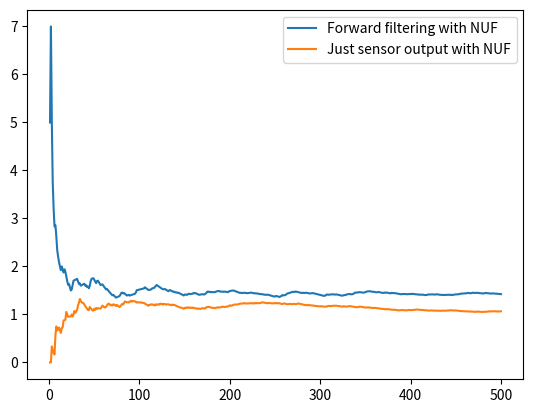

Write Python code to recreate this figure.
import numpy as np
import matplotlib.pyplot as plt
import random

class StateModel:

    def __init__(self, rows, cols):
        self.__rows = rows
        self.__cols = cols
        self.__head = 4
        self.__num_states = rows*cols*4
        self.__num_readings = rows*cols+1

    def state_to_pose(self, s: int) -> (int, int, int):
        x = s // (self.__cols * self.__head)
        y = (s - x * self.__cols * self.__head) // self.__head
        h = s % self.__head

        return x, y, h;

    def pose_to_state(self, x: int, y: int, h: int) -> int:
        return x * self.__cols * self.__head + y * self.__head + h

    def state_to_position(self, s: int) -> (int, int):
        x = s // (self.__cols * self.__head)
        y = (s - x * self.__cols * self.__head) // self.__head

        return x, y

    def reading_to_position(self, r: int) -> (int, int):
        x = r // self.__cols
        y = r % self.__cols

        return x, y

    def position_to_reading(self, x: int, y: int) -> int:
        return x * self.__cols + y

    def state_to_reading(self, s: int) -> int:
        return s // self.__head

    # Note that a reading contains less information than a state, i.e., this will always give the state
    # corresponding to heading=0 (SOUTH) in the cell that corresponds to "reading r"
    def reading_to_ref_state(self, r: int) -> int:
        return r * self.__head

    def get_grid_dimensions(self) -> (int, int, int):
        return self.__rows, self.__cols, self.__head

    def get_num_of_states(self) -> int:
        return self.__num_states

    def get_num_of_readings(self) -> int:
        return self.__num_readings
    
    
class TransitionModel:
    def __init__(self, stateModel):
        self.__sm = stateModel
        self.__rows, self.__cols, self.__head = self.__sm.get_grid_dimensions()

        self.__dim = self.__rows * self.__cols * self.__head

        self.__matrix = np.zeros(shape=(self.__dim, self.__dim), dtype=float)
        for i in range(self.__dim):
            x, y, h = self.__sm.state_to_pose(i)
            for j in range(self.__dim):
                nx, ny, nh = self.__sm.state_to_pose(j)

                # If the new position is one step away in a "legal" direction
                if abs(x - nx) + abs(y - ny) == 1 and \
                        (nh == 2 and nx == x - 1 or nh == 1 and ny == y + 1 or \
                         nh == 0 and nx == x + 1 or nh == 3 and ny == y - 1):
                    
                    # entry where new and old heading are the same
                    if nh == h:
                        self.__matrix[i, j] = 0.7

                    else: # entry where new and old heading are different, i.e., distributing probabilities for the "rest"
                        if x != 0 and x != self.__rows - 1 and y != 0 and y != self.__cols - 1:
                            self.__matrix[i, j] = 0.1

                        # Facing a wall, not in a corner    
                        elif h == 2 and x == 0 and y != 0 and y != self.__cols - 1 or \
                                h == 1 and x != 0 and x != self.__rows - 1 and y == self.__cols - 1 or \
                                h == 0 and x == self.__rows - 1 and y != 0 and y != self.__cols - 1 or \
                                h == 3 and x != 0 and x != self.__rows - 1 and y == 0:

                            self.__matrix[i, j] = 1.0 / 3.0
                            
                        # Going along a wall 
                        elif h != 2 and x == 0 and y != 0 and y != self.__cols - 1 or \
                                h != 1 and x != 0 and x != self.__rows - 1 and y == self.__cols - 1 or \
                                h != 0 and x == self.__rows - 1 and y != 0 and y != self.__cols - 1 or \
                                h != 3 and x != 0 and x != self.__rows - 1 and y == 0:

                            self.__matrix[i, j] = 0.15

                        # In a corner, facing wall    
                        elif (h == 2 or h == 3) and (nh == 1 or nh == 0) and x == 0 and y == 0 or \
                                (h == 2 or h == 1) and (nh == 0 or nh == 3) and x == 0 and y == self.__cols - 1 or \
                                (h == 1 or h == 0) and (nh == 2 or nh == 3) and x == self.__rows - 1 and y == self.__cols - 1 or \
                                (h == 0 or h == 3) and (nh == 2 or nh == 1) and x == self.__rows - 1 and y == 0:

                            self.__matrix[i, j] = 0.5

                        # In a corner, not facing wall    
                        elif (h == 0 and nh == 1 or h == 1 and nh == 0) and x == 0 and y == 0 or \
                                (h == 0 and nh == 3 or h == 3 and nh == 0) and x == 0 and y == self.__cols - 1 or \
                                (h == 2 and nh == 1 or h == 1 and nh == 2) and x == self.__rows - 1 and y == 0 or \
                                (h == 2 and nh == 3 or h == 3 and nh == 2) and x == self.__rows - 1 and y == self.__cols - 1:

                            self.__matrix[i, j] = 0.3
                            
        # if we only have one row or colum in the grid, but more than 1 cells
        if (self.__rows == 1 or self.__cols == 1) and self.__rows * self.__cols != 1:  
            for i in range(self.__dim):
                sum = np.sum(self.__matrix[i, :])
                self.__matrix[i, :] = self.__matrix[i, :] / sum

    # retrieve the number of states represented in the matrix
    def get_num_of_states(self) -> int:
        return self.__dim

    # get the probability to go from state i to j
    def get_T_ij(self, i: int, j: int) -> float:
        return self.__matrix[i, j]

    # get the entire matrix (dimensions: nr_of_states x nr_of_states, type float)
    def get_T(self) -> np.array(2):
        return self.__matrix.copy()

    # get the transposed transition matrix (dimensions: nr_of_states x nr_of_states, type float)
    def get_T_transp(self) -> np.array(2):
        transp = np.transpose(self.__matrix)
        return transp

    # plot matrix as a heat map
    def plot_T(self):
        plt.matshow(self.__matrix)
        plt.colorbar()
        plt.show()
        
class ObservationModel:
    def __init__(self, stateModel):

        self.__stateModel = stateModel
        self.__rows, self.__cols, self.__head = stateModel.get_grid_dimensions()

        self.__dim = self.__rows * self.__cols * self.__head
        self.__num_readings = self.__rows * self.__cols + 1

        self.__vectors = np.ones(shape=(self.__num_readings, self.__dim))

        for o in range(self.__num_readings - 1):
            sx, sy = self.__stateModel.reading_to_position(o)

            for i in range(self.__dim):
                x, y = self.__stateModel.state_to_position(i)
                self.__vectors[o, i] = 0.0

                if x == sx and y == sy:
                    # "correct" reading 
                    self.__vectors[o, i] = 0.1
                elif (x == sx + 1 or x == sx - 1) and y == sy:
                    # first ring, below or above
                    self.__vectors[o, i] = 0.05
                elif (x == sx + 1 or x == sx - 1) and (y == sy + 1 or y == sy - 1):
                    # first ring, "corners"
                    self.__vectors[o, i] = 0.05
                elif x == sx and (y == sy + 1 or y == sy - 1):
                    # first ring, left or right
                    self.__vectors[o, i] = 0.05
                elif (x == sx + 2 or x == sx - 2) and (y == sy or y == sy + 1 or y == sy - 1):
                    # second ring, above / below / left / right
                    self.__vectors[o, i] = 0.025
                elif (x == sx + 2 or x == sx - 2) and (y == sy + 2 or y == sy - 2):
                    # second ring, "corners"
                    self.__vectors[o, i] = 0.025
                elif (x == sx or x == sx + 1 or x == sx - 1) and (y == sy + 2 or y == sy - 2):
                    # second ring, "horse" metric
                    self.__vectors[o, i] = 0.025

                self.__vectors[self.__num_readings - 1, i] -= self.__vectors[o, i];  # sensor reading "nothing"

    # get the number of possible sensor readings (rows * columns + 1)
    def get_nr_of_readings(self) -> int:
        return self.__num_readings

    # get the probability for the sensor to have produced reading "reading" when in state "state"
    def get_o_reading_state(self, reading: int, i: int) -> float:
        if reading == None : reading = self.__num_readings-1
        return self.__vectors[reading, i]

    # get the diagonale matrix O_reading with probabilities of the states i, i=0...nrOfStates-1 
    # to have produced reading "reading", returns a 2d-float array
    # use None for "no reading"
    def get_o_reading(self, reading: int) -> np.array(2):
        if (reading == None): reading = self.__num_readings - 1
        return np.diag( self.__vectors[reading, :])

    def sum_diags(self):
        dummy = np.diag( self.__vectors[0,:])
        for i in range(1, self.__num_readings):
            dummy += np.diag(self.__vectors[i,:])
        return dummy

    # plot the vectors as heat map(s)
    def plot_o_diags(self):
        plt.matshow(self.__vectors)
        plt.colorbar()
        plt.show()
        

class RobotSim:
    def __init__(self, state, sm):
        self.__currentState = state
        #print("starting in state {}".format(state))
        self.__sm = sm
        
    def move_once( self, tm) -> int:
        newState = -1
        rand = random.random()
        
        probSum = 0.0

        for i in range(self.__sm.get_num_of_states()) :
            probSum += tm.get_T_ij( self.__currentState, i)

            if( probSum > rand) :
                newState = i
                rand = 1.0
                break

        if( newState == -1) :
            print( " no new state found ")
        
        self.__currentState = newState;
        
        return self.__currentState
    
    def sense_in_current_state(self, om) -> int:
        sensorReading = None
        
        rand = random.random()
        
        probSum = 0.0

        for i in range(self.__sm.get_num_of_readings()-1) :
            probSum += om.get_o_reading_state( i, self.__currentState)

            if( probSum > rand) :
                sensorReading = i
                rand = 1.0
                break

        return sensorReading
    
class HMMFilter:
    def __init__(self, probs, tm, om, sm):
        self.__tm = tm
        self.__om = om
        self.__sm = sm
        self.__f = probs
        
    # sensorR is the sensor reading (index!), self._f is the probability distribution resulting from the filtering    
    def filter(self, sensorR : int) -> np.array :
        T = self.__tm.get_T_transp()
        Od = self.__om.get_o_reading(sensorR)
        self.__f = Od @ T @ self.__f
        self.__f /= np.sum(self.__f)
        return self.__f
    

def main():
    height = 8
    width = 8
    sm = StateModel(width, height)
    tm = TransitionModel(sm)
    omNUF = ObservationModel(sm)
    
    trueState = random.randint(0, sm.get_num_of_states() - 1)
    rs = RobotSim(trueState, sm)
    sense = None
    
    probs = np.ones(sm.get_num_of_states()) / (sm.get_num_of_states())
    estimate = sm.state_to_position(np.argmax(probs))
    filterNUF = HMMFilter(probs, tm, omNUF, sm)
    error1 = 0.0
    error2 = 0.0
    n = 500
    distances1 = np.zeros(n)
    distances2 = np.zeros(n)
    for i in range(n):
        trueState = rs.move_once(tm)
        sense = rs.sense_in_current_state(omNUF)
        probs = filterNUF.filter(sense)
        
        fPositions = probs.copy()
        
        for state in range(0, sm.get_num_of_states(), 4) :
            fPositions[state:state+4] = sum(fPositions[state:state+4])    
            
        estimate = sm.state_to_position(np.argmax(fPositions))
        eX, eY = estimate
        
        tsX, tsY = sm.state_to_position(trueState)
        
        if sense != None:
            srX, srY = sm.reading_to_position(sense)
            error2 += abs(tsX-srX)+abs(tsY-srY)
            
        error1 += abs(tsX-eX)+abs(tsY-eY)
        
        distances1[i] = error1/(i+1)
        distances2[i] = error2/(i+1)
        
    plt.plot(range(1,n+1,1), distances1, label='Forward filtering with NUF')
    plt.plot(range(1,n+1,1),distances2, label='Just sensor output with NUF')
    plt.legend(loc="upper right")
    plt.show()
                       

if __name__ == "__main__":
    main()    